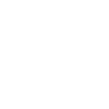
t = 0.00 s
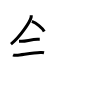
t = 4.00 s
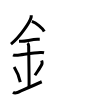
t = 8.00 s
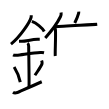
t = 12.00 s
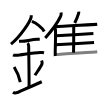
t = 15.50 s
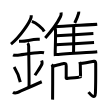
t = 20.00 s

The animated SVG that drew these frames (rendered in a browser with its animation timeline set to each time). Animation: 20 SMIL elements (animate=20); one cycle of 20.00 s.

<svg width="109px" height="109px" viewBox="0 0 px 109px" xmlns="http://www.w3.org/2000/svg" xmlns:xlink="http://www.w3.org/1999/xlink" xml:space="preserve" version="1.1"  baseProfile="full">
<path d="M31.25,15.24c0,0.73,0.05,1.32-0.15,2.2c-1.08,4.59-11.34,19.89-20.12,26.68" style="fill:none;stroke:black;stroke-width:3;opacity:0">
  <animate attributeType="CSS" attributeName="opacity" from="0" to="1" begin="0s" dur="1s" repeatCount="Indefinite" fill="freeze" />
</path>
<path d="M31.89,21.46c4.47,1.62,10.18,5.94,12.36,10.04" style="fill:none;stroke:black;stroke-width:3;opacity:0">
  <animate attributeType="CSS" attributeName="opacity" from="0" to="1" begin="1s" dur="1s" repeatCount="Indefinite" fill="freeze" />
</path>
<path d="M19,41.28c1.62,0,2.35,0.11,2.88,0.07c4.67-0.37,10.06-1.82,15.56-2.08c0.8-0.04,0.97-0.06,2.31-0.06" style="fill:none;stroke:black;stroke-width:3;opacity:0">
  <animate attributeType="CSS" attributeName="opacity" from="0" to="1" begin="2s" dur="1s" repeatCount="Indefinite" fill="freeze" />
</path>
<path d="M13.09,54.81c0.62,0.33,2.69,0.48,3.33,0.43c5.77-0.49,16.55-2.49,23.94-2.67c0.78-0.02,2.5-0.13,3.67,0.15" style="fill:none;stroke:black;stroke-width:3;opacity:0">
  <animate attributeType="CSS" attributeName="opacity" from="0" to="1" begin="3s" dur="1s" repeatCount="Indefinite" fill="freeze" />
</path>
<path d="M27.45,43.19c1.24,0.78,1.24,2.52,1.24,3.14c0,4.35,0.62,36.63,0.31,40.98" style="fill:none;stroke:black;stroke-width:3;opacity:0">
  <animate attributeType="CSS" attributeName="opacity" from="0" to="1" begin="4s" dur="1s" repeatCount="Indefinite" fill="freeze" />
</path>
<path d="M14.14,67.01c3.63,5.69,5.41,11.86,6.15,15.19" style="fill:none;stroke:black;stroke-width:3;opacity:0">
  <animate attributeType="CSS" attributeName="opacity" from="0" to="1" begin="5s" dur="1s" repeatCount="Indefinite" fill="freeze" />
</path>
<path d="M41.64,60.55c0.35,0.93,0.54,2.29,0.4,3.08c-0.35,2.02-3.15,5.71-7.12,11.65" style="fill:none;stroke:black;stroke-width:3;opacity:0">
  <animate attributeType="CSS" attributeName="opacity" from="0" to="1" begin="6s" dur="1s" repeatCount="Indefinite" fill="freeze" />
</path>
<path d="M13,92.31c1.25,0.92,2.75,0.69,4.5,0.23c1.29-0.34,11.25-5.28,24.25-10.79" style="fill:none;stroke:black;stroke-width:3;opacity:0">
  <animate attributeType="CSS" attributeName="opacity" from="0" to="1" begin="7s" dur="1s" repeatCount="Indefinite" fill="freeze" />
</path>
<path d="M61.1,12.47c0.16,1.28-0.04,2.96-0.57,4.05c-3.35,6.99-7.6,12.91-15.28,21.41" style="fill:none;stroke:black;stroke-width:3;opacity:0">
  <animate attributeType="CSS" attributeName="opacity" from="0" to="1" begin="8s" dur="1s" repeatCount="Indefinite" fill="freeze" />
</path>
<path d="M54.29,27.5c0.64,0.51,1.14,1.64,1.18,2.44c0.38,7.1-0.52,22.36-0.2,26.06" style="fill:none;stroke:black;stroke-width:3;opacity:0">
  <animate attributeType="CSS" attributeName="opacity" from="0" to="1" begin="9s" dur="1s" repeatCount="Indefinite" fill="freeze" />
</path>
<path d="M78.73,11.55c0.04,0.59-0.01,1.36-0.14,1.86c-0.84,3.21-1.9,5.69-3.83,9.59" style="fill:none;stroke:black;stroke-width:3;opacity:0">
  <animate attributeType="CSS" attributeName="opacity" from="0" to="1" begin="10s" dur="1s" repeatCount="Indefinite" fill="freeze" />
</path>
<path d="M55.29,26.66c7.48-0.67,38.73-2.1,41.93-2.47" style="fill:none;stroke:black;stroke-width:3;opacity:0">
  <animate attributeType="CSS" attributeName="opacity" from="0" to="1" begin="11s" dur="1s" repeatCount="Indefinite" fill="freeze" />
</path>
<path d="M73.07,25.73c0.36,0.26,0.65,0.62,0.65,1.07c0,4.61,0.04,18.56-0.18,25.82" style="fill:none;stroke:black;stroke-width:3;opacity:0">
  <animate attributeType="CSS" attributeName="opacity" from="0" to="1" begin="12s" dur="1s" repeatCount="Indefinite" fill="freeze" />
</path>
<path d="M56.29,35.87c7.05-0.55,34.07-2.17,37.1-2.47" style="fill:none;stroke:black;stroke-width:3;opacity:0">
  <animate attributeType="CSS" attributeName="opacity" from="0" to="1" begin="13s" dur="1s" repeatCount="Indefinite" fill="freeze" />
</path>
<path d="M55.43,44.75c7.44-0.47,35.43-1.95,38.62-2.2" style="fill:none;stroke:black;stroke-width:3;opacity:0">
  <animate attributeType="CSS" attributeName="opacity" from="0" to="1" begin="14s" dur="1s" repeatCount="Indefinite" fill="freeze" />
</path>
<path d="M55.43,54.6c7.48-0.67,38.61-2.5,41.82-2.87" style="fill:none;stroke:black;stroke-width:3;opacity:0">
  <animate attributeType="CSS" attributeName="opacity" from="0" to="1" begin="15s" dur="1s" repeatCount="Indefinite" fill="freeze" />
</path>
<path d="M51.56,64.63c0.35,0.25,1.08,1.89,1.15,2.4c0.07,0.51-0.11,31.97-0.11,32.6" style="fill:none;stroke:black;stroke-width:3;opacity:0">
  <animate attributeType="CSS" attributeName="opacity" from="0" to="1" begin="16s" dur="1s" repeatCount="Indefinite" fill="freeze" />
</path>
<path d="M52.55,66.25c1.67-0.25,8.81-2.36,11.15-2.75c1.5-0.25,2.5,0,2.5,2.5s0,8,0,9.75s-0.5,3,1,2.75c1.5-0.25,13.55-1.25,13.33-1.75" style="fill:none;stroke:black;stroke-width:3;opacity:0">
  <animate attributeType="CSS" attributeName="opacity" from="0" to="1" begin="17s" dur="1s" repeatCount="Indefinite" fill="freeze" />
</path>
<path d="M79.66,61.94c0.32,0.96,0.64,1.45,0.64,2.73c0,1.29,0.24,10.86,0.24,11.51" style="fill:none;stroke:black;stroke-width:3;opacity:0">
  <animate attributeType="CSS" attributeName="opacity" from="0" to="1" begin="18s" dur="1s" repeatCount="Indefinite" fill="freeze" />
</path>
<path d="M81.01,63.6c3.98-0.64,11.44-1.85,13.07-2.28c1.05-0.28,1.64,0.77,1.64,2.75c-0.01,6.98,0.11,17.75-0.3,28.99c-0.26,7.12-4.86,1.46-6.91-0.94" style="fill:none;stroke:black;stroke-width:3;opacity:0">
  <animate attributeType="CSS" attributeName="opacity" from="0" to="1" begin="19s" dur="1s" repeatCount="Indefinite" fill="freeze" />
</path>
</svg>
